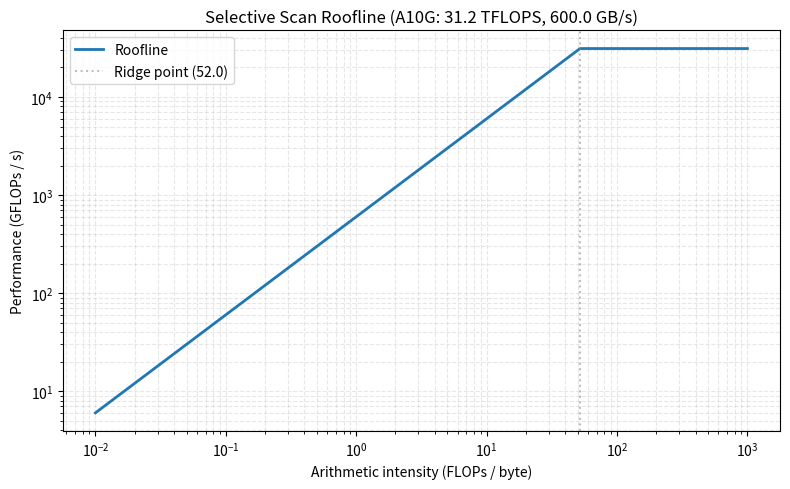

Reproduce this figure in Python.
from __future__ import annotations

import argparse
from pathlib import Path

import matplotlib.pyplot as plt
import numpy as np


def build_roofline(peak_tflops: float, peak_bandwidth_gb_s: float):
    intensity = np.logspace(-2, 3, 500)
    bandwidth_ceiling = peak_bandwidth_gb_s * intensity
    compute_ceiling = np.full_like(intensity, peak_tflops * 1e3)
    roofline = np.minimum(bandwidth_ceiling, compute_ceiling)
    return intensity, roofline


def load_kernel_points(scan_results_path: Path | None):
    """Extract arithmetic intensity and achieved throughput from benchmark JSON."""
    if scan_results_path is None or not scan_results_path.exists():
        return [], []

    import json
    rows = json.loads(scan_results_path.read_text())
    intensities = []
    throughputs = []
    for row in rows:
        if row.get("name") != "fused" or row.get("used_fallback", True):
            continue
        ai = row.get("arithmetic_intensity_flops_per_byte", 0.0)
        bw = row.get("achieved_bandwidth_gb_s", 0.0)
        if ai > 0 and bw > 0:
            # throughput in GFLOPS = bandwidth * arithmetic_intensity
            gflops = bw * ai
            intensities.append(ai)
            throughputs.append(gflops)
    return intensities, throughputs


def main() -> None:
    parser = argparse.ArgumentParser(description="Generate a simple roofline chart.")
    parser.add_argument("--peak-tflops", type=float, default=31.2, help="Peak device TFLOPs (FP32)")
    parser.add_argument(
        "--peak-bandwidth-gb-s", type=float, default=600.0, help="Peak device bandwidth (GB/s)"
    )
    parser.add_argument("--kernel-intensity", type=float, default=None,
                        help="Manual kernel intensity (used if no --scan-results)")
    parser.add_argument("--kernel-throughput-gflops", type=float, default=None,
                        help="Manual kernel throughput (used if no --scan-results)")
    parser.add_argument("--scan-results", type=Path, default=None,
                        help="Path to scan_results.gpu.json for measured kernel points")
    parser.add_argument("--output", type=Path, default=Path("figures/roofline.png"))
    args = parser.parse_args()

    intensity, roofline = build_roofline(args.peak_tflops, args.peak_bandwidth_gb_s)
    args.output.parent.mkdir(parents=True, exist_ok=True)

    plt.figure(figsize=(8, 5))
    plt.loglog(intensity, roofline, label="Roofline", linewidth=2)

    # Plot measured kernel points from benchmark data
    ki, kt = load_kernel_points(args.scan_results)
    if ki:
        plt.scatter(ki, kt, label="Fused selective scan (measured)", color="crimson", s=50, zorder=5)
    elif args.kernel_intensity is not None and args.kernel_throughput_gflops is not None:
        plt.scatter(
            [args.kernel_intensity],
            [args.kernel_throughput_gflops],
            label="Selective scan kernel",
            color="crimson",
            s=60,
        )

    ridge_point = args.peak_tflops * 1e3 / args.peak_bandwidth_gb_s
    plt.axvline(x=ridge_point, color="gray", linestyle=":", alpha=0.5, label=f"Ridge point ({ridge_point:.1f})")

    plt.xlabel("Arithmetic intensity (FLOPs / byte)")
    plt.ylabel("Performance (GFLOPs / s)")
    plt.title(f"Selective Scan Roofline (A10G: {args.peak_tflops} TFLOPS, {args.peak_bandwidth_gb_s} GB/s)")
    plt.grid(True, which="both", linestyle="--", alpha=0.3)
    plt.legend()
    plt.tight_layout()
    plt.savefig(args.output, dpi=180)
    print(f"Saved roofline chart to {args.output}")


if __name__ == "__main__":
    main()
